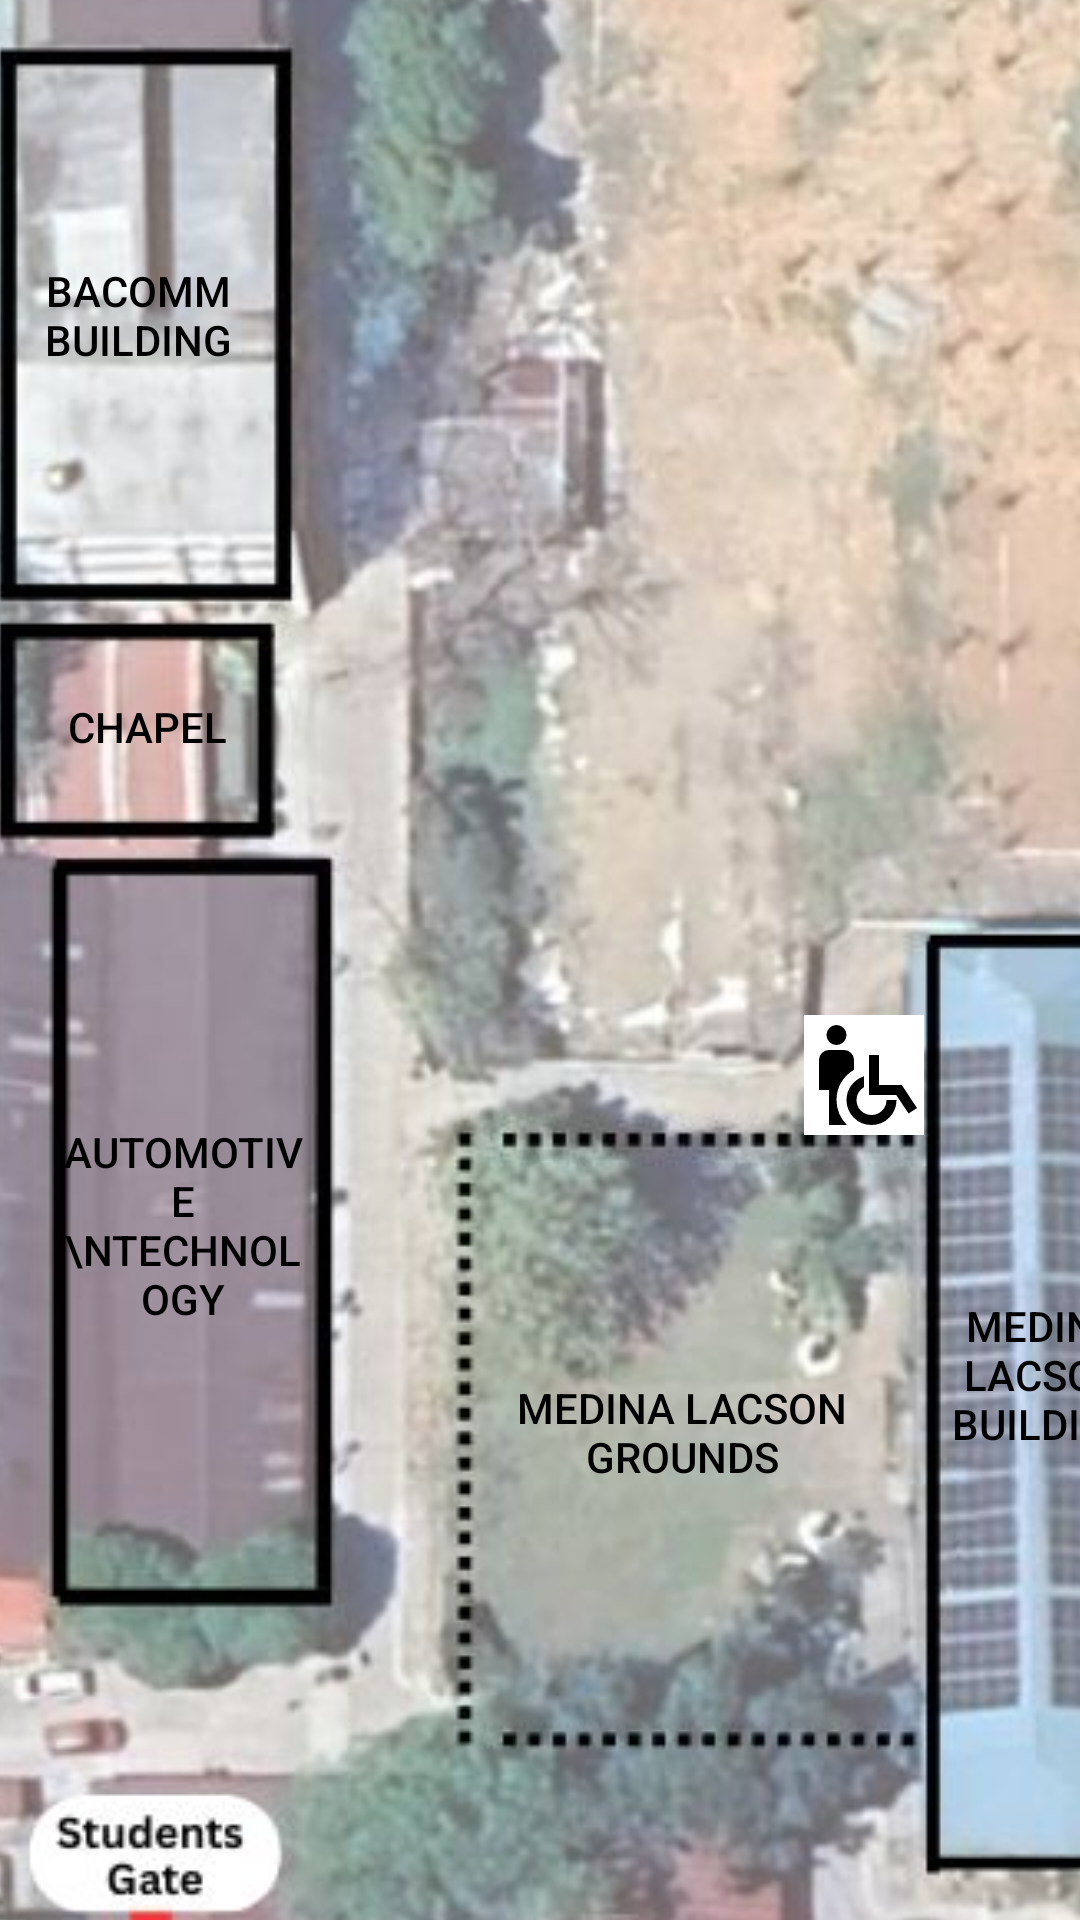

The Android layout XML behind this screen, and the referenced resources:
<!-- AndroidManifest.xml: application theme Theme.CallePeninsulares -->
<!-- res/layout/activity_home_fragment.xml -->
<androidx.constraintlayout.widget.ConstraintLayout xmlns:android="http://schemas.android.com/apk/res/android"
    xmlns:app="http://schemas.android.com/apk/res-auto"
    xmlns:tools="http://schemas.android.com/tools"
    android:layout_width="match_parent"
    android:layout_height="match_parent"
    android:background="@drawable/gradient_background"
    tools:context=".HomeFragment">

    <ImageView
        android:id="@+id/sideImage"
        android:layout_width="394dp"
        android:layout_height="761dp"
        android:scaleType="centerCrop"
        android:src="@drawable/map"
        app:layout_constraintBottom_toBottomOf="parent"
        app:layout_constraintTop_toTopOf="parent"
        app:layout_constraintVertical_bias="0.584"
        tools:layout_editor_absoluteX="8dp" />

    <ImageView
        android:layout_width="40dp"
        android:layout_height="40dp"
        android:background="@color/white"
        android:src="@drawable/ic_wheelchair"
        app:layout_constraintBottom_toBottomOf="@+id/sideImage"
        app:layout_constraintEnd_toEndOf="@+id/sideImage"
        app:layout_constraintHorizontal_bias="0.757"
        app:layout_constraintStart_toStartOf="@+id/sideImage"
        app:layout_constraintTop_toTopOf="@+id/sideImage"
        app:layout_constraintVertical_bias="0.567" />

    <Button
        android:id="@+id/chapelBtn"
        android:layout_width="98dp"
        android:layout_height="60dp"
        android:background="@android:color/transparent"
        android:elevation="6dp"
        android:padding="8dp"
        android:src="@drawable/rounded_button"
        android:text="Chapel"
        android:textColor="@android:color/black"
        android:textSize="14sp"
        app:layout_constraintBottom_toBottomOf="@+id/sideImage"
        app:layout_constraintEnd_toEndOf="@+id/sideImage"
        app:layout_constraintHorizontal_bias="0.0"
        app:layout_constraintStart_toStartOf="@+id/sideImage"
        app:layout_constraintTop_toTopOf="@+id/sideImage"
        app:layout_constraintVertical_bias="0.403" />

    <Button
        android:id="@+id/autoBtn"
        android:layout_width="100dp"
        android:layout_height="244dp"
        android:background="@android:color/transparent"
        android:elevation="6dp"
        android:padding="8dp"
        android:src="@drawable/rounded_button"
        android:text="Automotive \nTechnology"
        android:textColor="@android:color/black"
        android:textSize="14sp"
        app:layout_constraintBottom_toBottomOf="@+id/sideImage"
        app:layout_constraintEnd_toEndOf="@+id/sideImage"
        app:layout_constraintHorizontal_bias="0.037"
        app:layout_constraintStart_toStartOf="@+id/sideImage"
        app:layout_constraintTop_toTopOf="@+id/sideImage"
        app:layout_constraintVertical_bias="0.69" />

    <Button
        android:id="@+id/medinagroundsBtn"
        android:layout_width="143dp"
        android:layout_height="198dp"
        android:background="@android:color/transparent"
        android:elevation="6dp"
        android:padding="8dp"
        android:src="@drawable/rounded_button"
        android:text="Medina Lacson Grounds"
        android:textColor="@android:color/black"
        android:textSize="14sp"
        app:layout_constraintBottom_toBottomOf="@+id/sideImage"
        app:layout_constraintEnd_toEndOf="@+id/sideImage"
        app:layout_constraintHorizontal_bias="0.621"
        app:layout_constraintStart_toStartOf="@+id/sideImage"
        app:layout_constraintTop_toTopOf="@+id/sideImage"
        app:layout_constraintVertical_bias="0.797" />

    <Button
        android:id="@+id/medinaBtn"
        android:layout_width="81dp"
        android:layout_height="312dp"
        android:background="@android:color/transparent"
        android:elevation="6dp"
        android:padding="8dp"
        android:src="@drawable/rounded_button"
        android:text="Medina Lacson Building"
        android:textColor="@android:color/black"
        android:textSize="14sp"
        app:layout_constraintBottom_toBottomOf="@+id/sideImage"
        app:layout_constraintEnd_toEndOf="@+id/sideImage"
        app:layout_constraintHorizontal_bias="0.984"
        app:layout_constraintStart_toStartOf="@+id/sideImage"
        app:layout_constraintTop_toTopOf="@+id/sideImage"
        app:layout_constraintVertical_bias="0.83" />

    <Button
        android:id="@+id/bacommBtn"
        android:layout_width="92dp"
        android:layout_height="163dp"
        android:background="@android:color/transparent"
        android:elevation="6dp"
        android:padding="8dp"
        android:src="@drawable/rounded_button"
        android:text="Bacomm Building"
        android:textColor="@android:color/black"
        android:textSize="14sp"
        app:layout_constraintBottom_toBottomOf="@+id/sideImage"
        app:layout_constraintEnd_toEndOf="@+id/sideImage"
        app:layout_constraintHorizontal_bias="0.0"
        app:layout_constraintStart_toStartOf="@+id/sideImage"
        app:layout_constraintTop_toTopOf="@+id/sideImage"
        app:layout_constraintVertical_bias="0.157" />




</androidx.constraintlayout.widget.ConstraintLayout>
<!-- resources referenced by this layout -->
<resources>
  <color name="white">#FFFFFFFF</color>
  <!-- drawable gradient_background (drawable) -->
  <?xml version="1.0" encoding="utf-8"?>
  <selector xmlns:android="http://schemas.android.com/apk/res/android">
      <gradient xmlns:android="http://schemas.android.com/apk/res/android"
          android:startColor="#2196F3"
      android:endColor="#4CAF50"
      android:angle="45"/>
  </selector>
  <!-- drawable ic_wheelchair (drawable) -->
  <vector xmlns:android="http://schemas.android.com/apk/res/android" android:height="24dp" android:tint="#000000" android:viewportHeight="960" android:viewportWidth="960" android:width="24dp">
        
      <path android:fillColor="@android:color/white" android:pathData="M260,240Q227,240 203.5,216.5Q180,193 180,160Q180,127 203.5,103.5Q227,80 260,80Q293,80 316.5,103.5Q340,127 340,160Q340,193 316.5,216.5Q293,240 260,240ZM200,880L200,600L120,600L120,360Q120,327 143.5,303.5Q167,280 200,280L320,280Q353,280 376.5,303.5Q400,327 400,360L400,438Q337,474 298.5,538Q260,602 260,680Q260,737 281,787.5Q302,838 340,876L340,880L200,880ZM540,880Q457,880 398.5,821.5Q340,763 340,680Q340,613 379.5,561.5Q419,510 480,490L480,577Q453,593 436.5,620Q420,647 420,680Q420,730 455,765Q490,800 540,800Q590,800 625,765Q660,730 660,680L740,680Q740,763 681.5,821.5Q623,880 540,880ZM837,788L738,640L520,640L520,320L600,320L600,560L782,560L904,744L837,788Z"/>
      
  </vector>
  <!-- drawable map: jpg bitmap (drawable, 50545 bytes) -->
  <!-- drawable rounded_button (drawable) -->
  <?xml version="1.0" encoding="utf-8"?>
  <shape xmlns:android="http://schemas.android.com/apk/res/android">
      
      <solid android:color="#6200EE"/>  
  
      
      <corners android:radius="16dp"/>  
  
      
      <padding android:left="16dp"
          android:top="12dp"
          android:right="16dp"
          android:bottom="12dp"/>
  </shape>
  <style name="Theme.CallePeninsulares" parent="Theme.Material3.DayNight.NoActionBar">
          
          <item name="colorPrimary">@color/purple</item>
          <item name="colorOnPrimary">@color/white</item>
          <item name="colorSecondary">@color/teal_200</item>
          <item name="colorOnSecondary">@color/black</item>
  
          
          <item name="android:statusBarColor">?attr/colorPrimary</item>
  
          
          <item name="textAppearanceHeadline1">@style/TextAppearance.Material3.HeadlineMedium</item>
          <item name="textAppearanceBody1">@style/TextAppearance.Material3.BodyMedium</item>
      </style>
  <color name="purple">#800080</color>
  <color name="teal_200"> #bcf5f5</color>
  <color name="black">#FF000000</color>
</resources>
